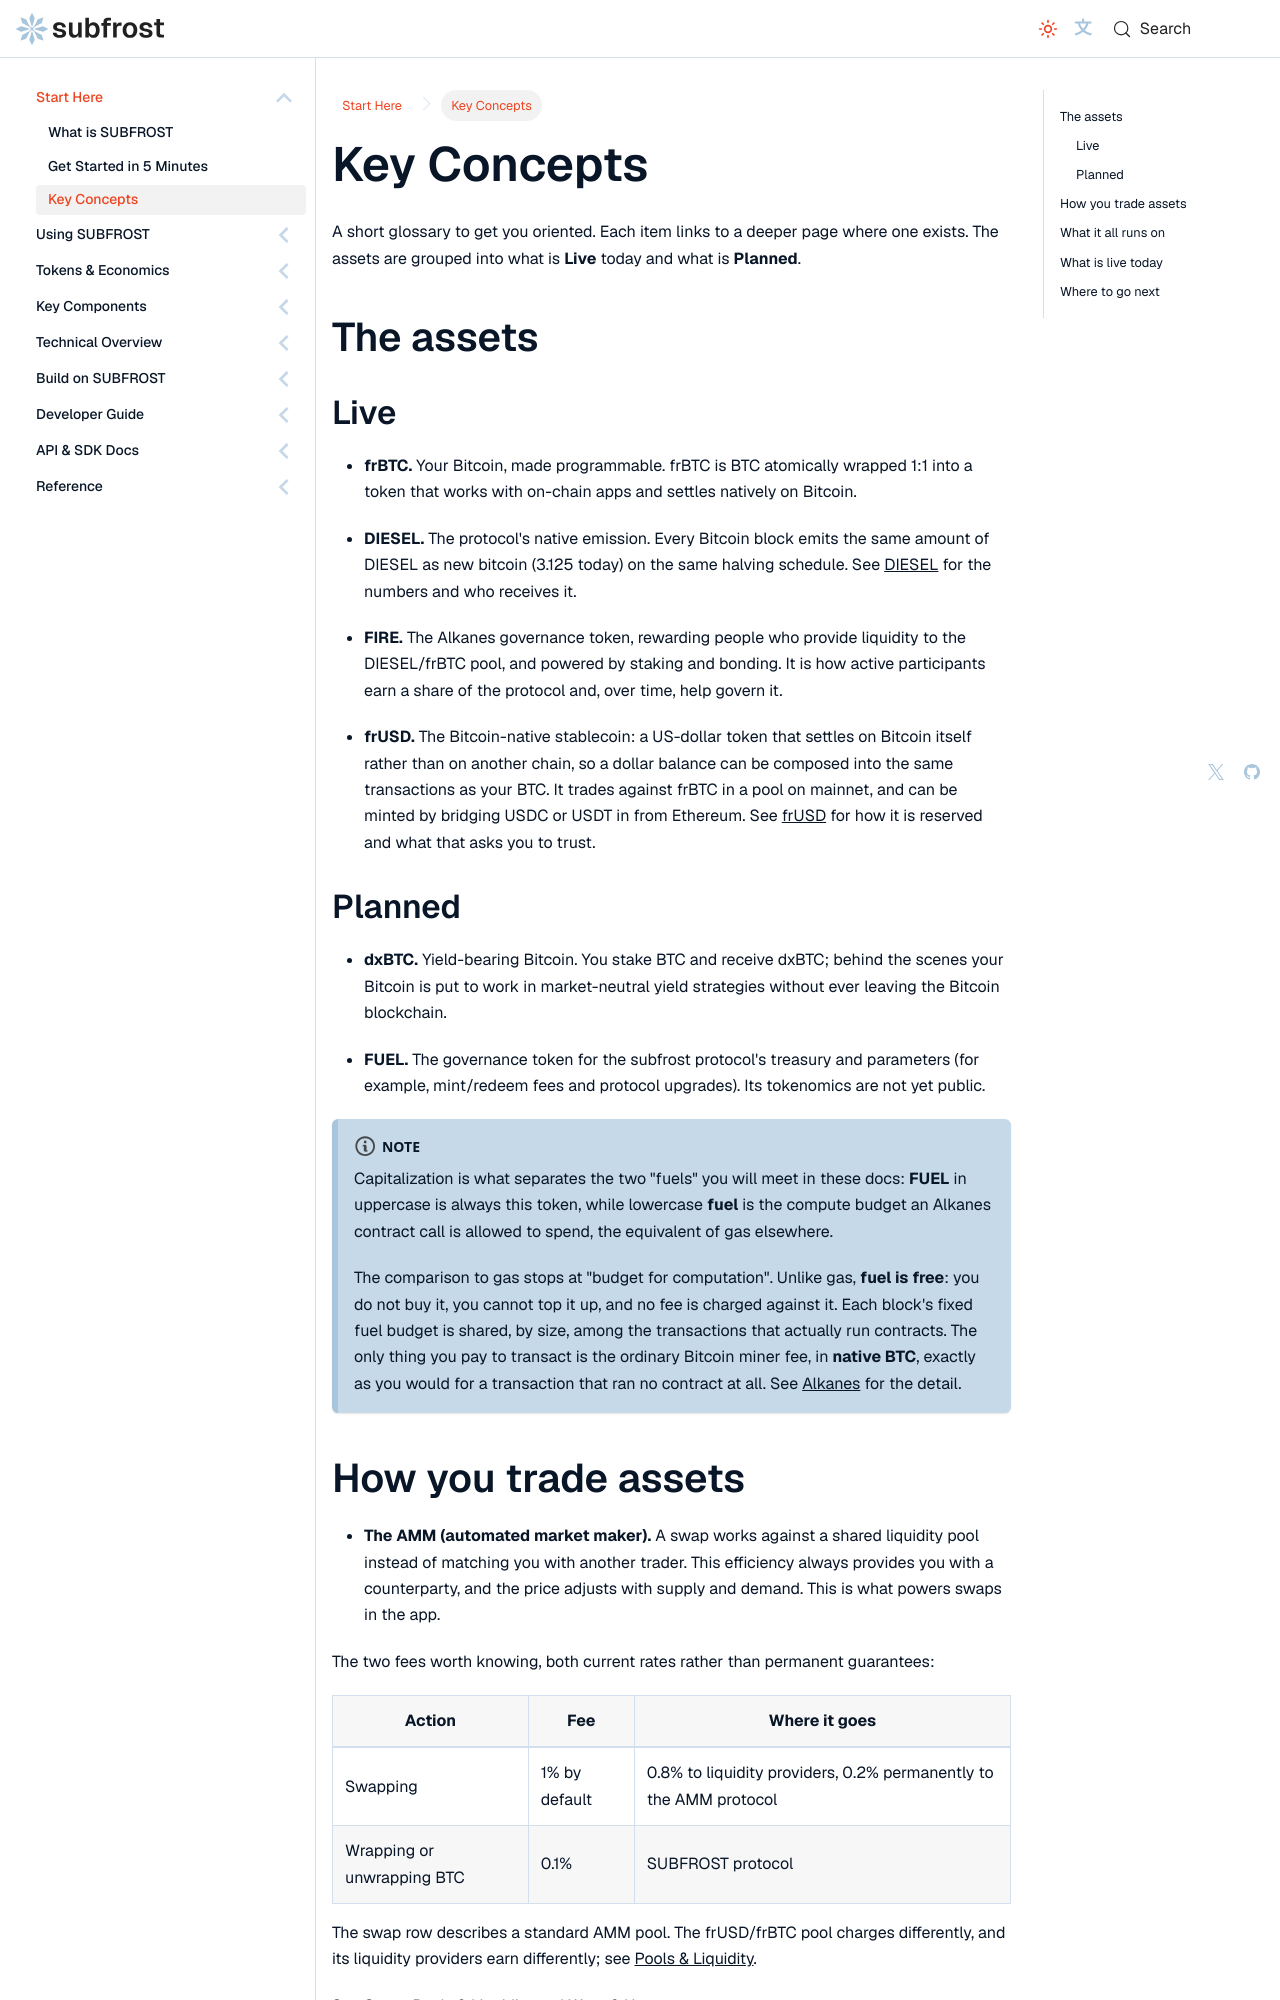

repository: Vdto88/subfrost-docs-preview · page: start-here/key-concepts/index.html · generator: docusaurus

---
title: Key Concepts
sidebar_label: Key Concepts
sidebar_position: 3
description: A quick glossary of SUBFROST covering frBTC, DIESEL, FIRE, FUEL, dxBTC, the AMM, and the tech underneath.
---

# Key Concepts

A short glossary to get you oriented. Each item links to a deeper page where one exists. The assets are grouped into what is **Live** today and what is **Planned**.

## The assets

### Live

- **frBTC.** Your Bitcoin, made programmable. frBTC is BTC atomically wrapped 1:1 into a token that works with on-chain apps and settles natively on Bitcoin.

- **DIESEL.** The protocol's native emission. Every Bitcoin block emits the same amount of DIESEL as new bitcoin (3.125 today) on the same halving schedule. See [DIESEL](../tokens-economics/diesel) for the numbers and who receives it.

- **FIRE.** The Alkanes governance token, rewarding people who provide liquidity to the DIESEL/frBTC pool, and powered by staking and bonding. It is how active participants earn a share of the protocol and, over time, help govern it.

- **frUSD.** The Bitcoin-native stablecoin: a US-dollar token that settles on Bitcoin itself rather than on another chain, so a dollar balance can be composed into the same transactions as your BTC. It trades against frBTC in a pool on mainnet, and can be minted by bridging USDC or USDT in from Ethereum. See [frUSD](../tokens/frUSD-overview) for how it is reserved and what that asks you to trust.

### Planned

- **dxBTC.** Yield-bearing Bitcoin. You stake BTC and receive dxBTC; behind the scenes your Bitcoin is put to work in market-neutral yield strategies without ever leaving the Bitcoin blockchain.

- **FUEL.** The governance token for the subfrost protocol's treasury and parameters (for example, mint/redeem fees and protocol upgrades). Its tokenomics are not yet public.

:::note[Note]
Capitalization is what separates the two "fuels" you will meet in these docs: **FUEL** in uppercase is always this token, while lowercase **fuel** is the compute budget an Alkanes contract call is allowed to spend, the equivalent of gas elsewhere.

The comparison to gas stops at "budget for computation". Unlike gas, **fuel is free**: you do not buy it, you cannot top it up, and no fee is charged against it. Each block's fixed fuel budget is shared, by size, among the transactions that actually run contracts. The only thing you pay to transact is the ordinary Bitcoin miner fee, in **native BTC**, exactly as you would for a transaction that ran no contract at all. See [Alkanes](../protocol/alkanes) for the detail.
:::
